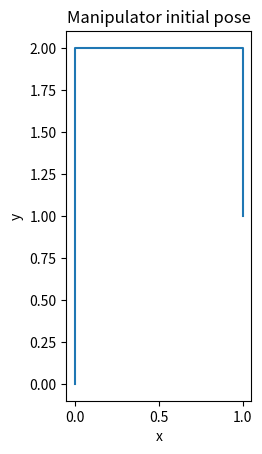
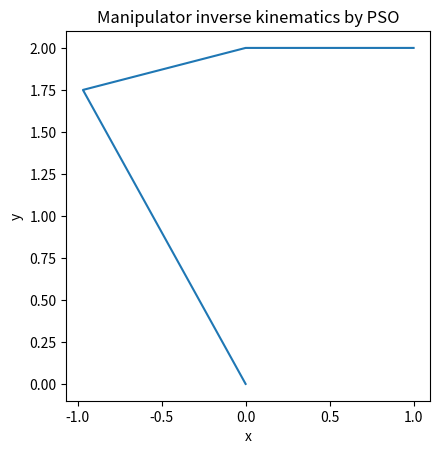

Write Python code to recreate these figures, in order.
# 2) End effector 의 위치에 따른 매니퓰레이터의 자세출력 - 2D

import numpy as np
import matplotlib.pyplot as plt
import random

# 매니퓰레이터 기본 사양
l1, l2, l3 = 2, 1, 1


# DH 파라미터 함수
def DH_parameter(theta, d, a, alpha):
    T_theta = np.array([[np.cos(theta), -np.sin(theta), 0, 0],
                        [np.sin(theta), np.cos(theta), 0, 0],
                        [0, 0, 1, 0],
                        [0, 0, 0, 1]])
    T_d = np.array([[1, 0, 0, 0],
                    [0, 1, 0, 0],
                    [0, 0, 1, d],
                    [0, 0, 0, 1]])
    T_a = np.array([[1, 0, 0, a],
                    [0, 1, 0, 0],
                    [0, 0, 1, 0],
                    [0, 0, 0, 1]])
    T_alpha = np.array([[1, 0, 0, 0],
                        [0, np.cos(alpha), -np.sin(alpha), 0],
                        [0, np.sin(alpha), np.cos(alpha), 0],
                        [0, 0, 0, 1]])
    return T_theta @ T_d @ T_a @ T_alpha


# DH 파라미터를 통한 변환행렬 함수
def T01(motor1):
    return DH_parameter(motor1 + np.pi / 2, 0, l1, 0)


def T12(motor2):
    return DH_parameter(motor2 - np.pi / 2, 0, l2, 0)


def T23(motor3):
    return DH_parameter(motor3 - np.pi / 2, 0, l3, 0)


# 변환행렬 함수를 통한 관절 및 공구단 위치 계산 함수
def jointLocation(m1, m2, m3):
    P0 = np.array([[1, 0, 0, 0],
                   [0, 1, 0, 0],
                   [0, 0, 1, 0],
                   [0, 0, 0, 1]])
    P1 = T01(m1) @ P0
    P2 = T01(m1) @ T12(m2) @ P0
    P3 = T01(m1) @ T12(m2) @ T23(m3) @ P0
    X = [P0[0, 3], P1[0, 3], P2[0, 3], P3[0, 3]]
    Y = [P0[1, 3], P1[1, 3], P2[1, 3], P3[1, 3]]
    return X, Y


# PSO 를 통한 역기구학
def IK_PSO(T_target):
    # 손실함수 설정
    def loss(d1, d2, d3):
        k = 0.5
        T_now = T01(d1) @ T12(d2) @ T23(d3)
        unitP = np.array([[0],
                          [0],
                          [0],
                          [1]])
        unitR = np.array([[1, 0, 0],
                          [0, 1, 0],
                          [0, 0, 1],
                          [0, 0, 0]])
        Ep = (T_now @ unitP - T_target @ unitP)[:3].__abs__().max() / (T_target @ unitP)[:3].__abs__().max()
        Er = (T_now @ unitR - T_target @ unitR)[:3].__abs__().max() / (T_target @ unitR)[:3].__abs__().max()
        z = k * Ep + (1 - k) * Er
        return z

    # PSO 초기화
    targetError = 0.00000001
    population = 100
    particleS = [[random.uniform(-np.pi / 2, np.pi / 2),
                  random.uniform(-np.pi / 2, np.pi / 2),
                  random.uniform(-np.pi / 2, np.pi / 2)] for _ in range(population)]
    particleV = [[random.uniform(-np.pi / 2, np.pi / 2),
                  random.uniform(-np.pi / 2, np.pi / 2),
                  random.uniform(-np.pi / 2, np.pi / 2)] for _ in range(population)]
    particleBest = [[random.uniform(-np.pi / 2, np.pi / 2),
                     random.uniform(-np.pi / 2, np.pi / 2),
                     random.uniform(-np.pi / 2, np.pi / 2)] for _ in range(population)]
    globalBest = [random.uniform(-np.pi / 2, np.pi / 2),
                  random.uniform(-np.pi / 2, np.pi / 2),
                  random.uniform(-np.pi / 2, np.pi / 2)]

    # PSO 루프
    count = 0
    error = float('inf')
    while error > targetError:
        for i in range(population):
            # 속도 업데이트
            w = 0.4
            c1 = 0.8
            r1 = random.uniform(0, 1)
            c2 = 0.8
            r2 = random.uniform(0, 1)
            particleV[i] = [w * vi + c1 * r1 * (pb - si) + c2 * r2 * (gb - si)
                            for si, vi, pb, gb in zip(particleS[i], particleV[i], particleBest[i], globalBest)]
            # 위치 업데이트
            particleS[i] = [si + vi for si, vi in zip(particleS[i], particleV[i])]

            # 평가 및 최고점 업데이트
            loss_now = loss(*particleS[i])
            if loss_now < loss(*particleBest[i]):
                particleBest[i] = particleS[i]
                if loss_now < loss(*globalBest):
                    globalBest = particleS[i]

        count += 1
        error = loss(*globalBest)
        print("NO.%d Best Loss: %.10f" % (count, error))

    return globalBest


if __name__ == "__main__":
    # 매니퓰레이터 초기 자세 출력
    plt.figure(1)
    plt.axes().set_aspect('equal')

    plt.plot(*jointLocation(0, 0, 0))

    plt.xlabel('x')
    plt.ylabel('y')
    plt.title("Manipulator initial pose")

    # 매니퓰레이터 역기구학 PSO 결과 출력
    plt.figure(2)
    plt.axes().set_aspect('equal')

    T = np.array([[1, 0, 0, 1],
                  [0, 1, 0, 2],
                  [0, 0, 1, 0],
                  [0, 0, 0, 1]])
    result = IK_PSO(T)
    plt.plot(*jointLocation(*result))

    plt.xlabel('x')
    plt.ylabel('y')
    plt.title("Manipulator inverse kinematics by PSO")

    # 결과값 터미널 창 출력
    print(result)

    plt.show()
